7-way image classification set "PBC_balanced_notebook" from GitHub (AslihanINAN/PBCNet-SE-MBConv); label vocabulary: basophil, eosinophil, erythroblast, lymphocyte, monocyte, neutrophil, platelet.

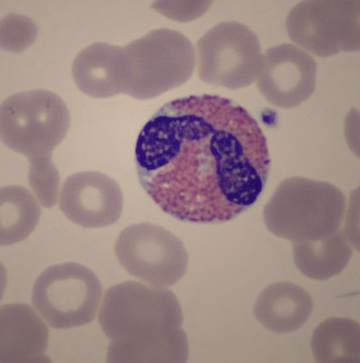
Label: eosinophil

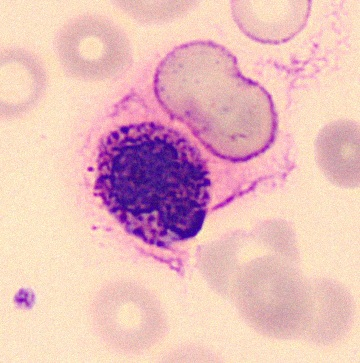
Label: basophil

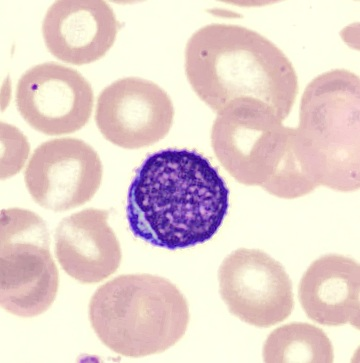
Label: lymphocyte

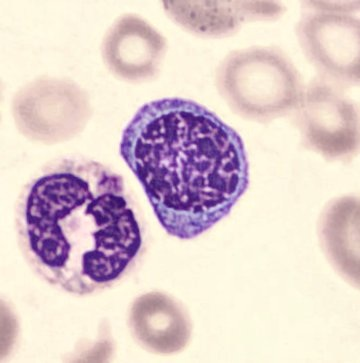
Label: erythroblast

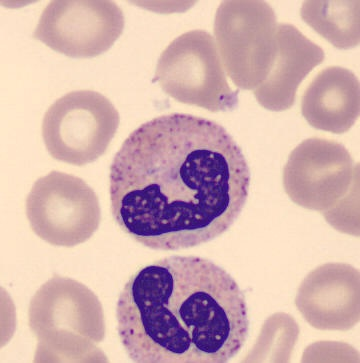
Label: neutrophil

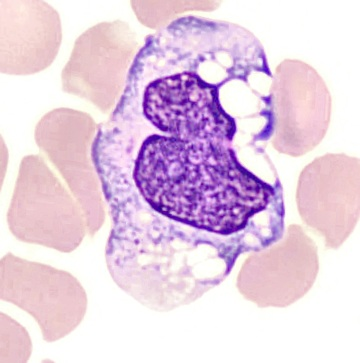
Label: monocyte
